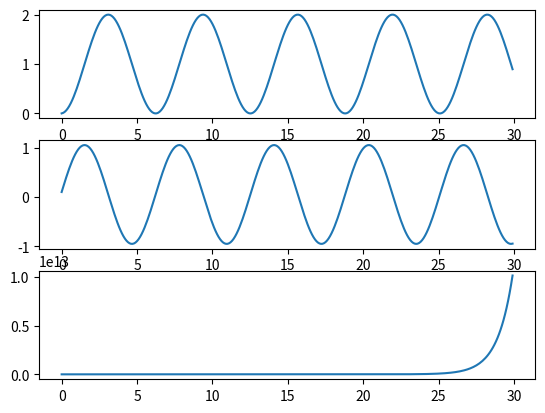

Python code for this plot: (Note: this script raises an exception after producing the figure.)
import numpy as np
import matplotlib.pyplot as plt
from mpl_toolkits.mplot3d import Axes3D


def euler(f, t0 = 0, t_end = 10, y0 = 0, h = 0.1):
	tn, yn = t0, y0
	T, Y = [], []
	d = len(y0)

	for _ in range(int((t_end-t0)/h)):
	    fn = f(tn, yn)
	    
	    assert len(fn) == d, "dimensions do not coincide"

	    yn = yn + h*fn

	    T.append(tn)
	    Y.append(yn)

	    tn = tn + h

	return T, np.array(Y)


def plot_data(T, Y, overlap=False):
	d = len(Y[0])
	if overlap:
		for i in range(d):
			f = plt.plot(T, Y[:,i])
	else:
		fig, axs = plt.subplots(d)
		for i in range(d):
			f = axs[i].plot(T, Y[:,i])
	# plt.show()


def plot_2d(Y, title=''):
	fig = plt.figure()
	fig.suptitle(title, fontsize=16)
	plt.scatter(Y[:,0], Y[:,1])


def plot_3d(Y, title=''):
	fig = plt.figure()
	fig.suptitle(title, fontsize=16)
	ax = fig.gca(projection='3d')
	ax.plot(Y[:, 0], Y[:, 1], Y[:, 2])
	plt.draw()


if __name__ == '__main__':

	###
	# y'(t) = (sin(t), cos(t), exp(t))
	###
	f = lambda t, y: np.array([np.sin(t), np.cos(t), np.exp(t)])	

	T,Y = euler(f, t0=0, t_end=30, y0=np.array([0, 0, 0]), h=0.1)

	plot_data(T, Y, overlap=False)
	plot_3d(Y, title='y\'(t) = (sin(t), cos(t), exp(t))')
	plt.show()


	### Predator-prey (Lotka–Volterra equations)
	# https://en.wikipedia.org/wiki/Lotka%E2%80%93Volterra_equations
	###
	mu1 = 50  # prey
	mu2 = 25  # predator
	y0 = np.array([10, 10])
	f = lambda t, y: np.array([y[0] * (1 - y[1]/mu1),
							   -y[1] * (1 - y[0]/mu2)])	

	T,Y = euler(f, t0=0, t_end=50, y0=y0, h=0.01)

	plot_data(T, Y, overlap=True)
	plot_2d(Y, title='Predator-prey (Lotka–Volterra equations)')
	plt.show()


	### Lorenz attractor
	# https://en.wikipedia.org/wiki/Lorenz_system
	###
	alpha = 10
	betha = 8/3
	rho = 28
	f = lambda t, y: np.array([alpha * (y[1] - y[0]),
							   y[0] * (rho - y[2]) - y[1],
							   y[0]*y[1] - betha*y[2]])	

	T,Y = euler(f, t0=0, t_end=50, y0=[1,1,1], h=0.001)

	plot_data(T, Y, overlap=False)
	plot_3d(Y, title='Lorenz attractor')
	plt.show()

